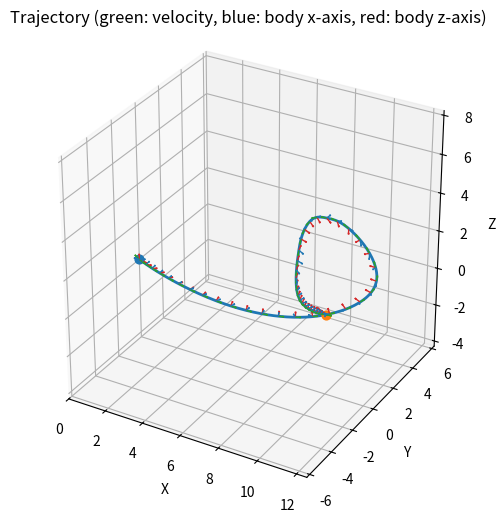

This chart was generated by the following Python code:
import numpy as np
import math
from scipy.linalg import block_diag

class Node():
    # flat output of drone = [x, y, z, psi], 
    # order of position polynomial = 7, order of psi polynomial = 3
    # assume psi is always along the velocity direction
    def __init__(self, pos, psi=None, con_vel=None, con_acc=None):
        x = pos[0]
        y = pos[1]
        z = pos[2]
        psi = psi
        con_vx = con_vel[0] if con_vel is not None else np.nan
        con_vy = con_vel[1] if con_vel is not None else np.nan
        con_vz = con_vel[2] if con_vel is not None else np.nan
        con_ax = con_acc[0] if con_acc is not None else np.nan
        con_ay = con_acc[1] if con_acc is not None else np.nan
        con_az = con_acc[2] if con_acc is not None else np.nan

        self.con_x = (x, con_vx, con_ax, np.nan, np.nan)
        self.con_y = (y, con_vy, con_ay, np.nan, np.nan)
        self.con_z = (z, con_vz, con_az, np.nan, np.nan)
        self.con_psi = (psi if psi is not None else np.nan, np.nan, np.nan)

        self.n_pos_con = len(self.con_x)
        self.n_psi_con = len(self.con_psi)

    def A(self, t):
        A_x = []
        A_y = []
        A_z = []
        A_psi = []

        for derivative_order in range(self.n_pos_con):
            row = []
            for i in range(10):
                if (i < derivative_order):
                    row.append(0)
                else:
                    entry = t**(i - derivative_order) * math.factorial(i) / math.factorial(i - derivative_order)
                    row.append(entry)
            A_x.append(row)
            A_y.append(row)
            A_z.append(row)

        for derivative_order in range(self.n_psi_con):
            row = []
            for i in range(3):
                if (i < derivative_order):
                    row.append(0)
                else:
                    entry = t**(i - derivative_order) * math.factorial(i) / math.factorial(i - derivative_order)
                    row.append(entry)
            A_psi.append(row)

        return np.array(A_x), np.array(A_y), np.array(A_z), np.array(A_psi)


class Segment():
    def __init__(
        self,
        start_node: Node,
        end_node: Node,
        duration: float,
        pos_derivative_costs: dict[int, float] | None = None,
        psi_derivative_costs: dict[int, float] | None = None,
    ):
        self._start_node = start_node
        self._end_node = end_node
        self._duration = duration
        self._poly_pos_order = 10
        self._poly_psi_order = 3
        self._pos_derivative_costs = pos_derivative_costs or {0: 1.0, 1: 0.0, 2: 0.1, 3: 0., 4: 0.}
        self._psi_derivative_costs = psi_derivative_costs or {0: 1.0, 1: 0.1, 2: 0.0}
        self._get_b()
        self._get_A()
        self._get_Hessian()

    def build_new(self, duration):
        return Segment(
            start_node=self._start_node,
            end_node=self._end_node,
            duration=duration,
            pos_derivative_costs=self._pos_derivative_costs,
            psi_derivative_costs=self._psi_derivative_costs,
        )

    def H(self, tau):
        H_x = np.zeros((self._poly_pos_order, self._poly_pos_order))
        H_y = np.zeros((self._poly_pos_order, self._poly_pos_order))
        H_z = np.zeros((self._poly_pos_order, self._poly_pos_order))
        H_psi = np.zeros((self._poly_psi_order, self._poly_psi_order))

        def add_derivative_cost(H, poly_order, derivative_order, weight):
            if weight == 0.0:
                return
            if derivative_order < 0:
                return
            if derivative_order >= poly_order:
                return

            for i in range(derivative_order, poly_order):
                coeff_i = math.factorial(i) / math.factorial(i - derivative_order)
                for j in range(derivative_order, poly_order):
                    coeff_j = math.factorial(j) / math.factorial(j - derivative_order)
                    power = i + j - 2 * derivative_order + 1
                    H[i, j] += weight * coeff_i * coeff_j * (tau ** power) / power

        for derivative_order, weight in self._pos_derivative_costs.items():
            add_derivative_cost(H_x, self._poly_pos_order, int(derivative_order), float(weight))
            add_derivative_cost(H_y, self._poly_pos_order, int(derivative_order), float(weight))
            add_derivative_cost(H_z, self._poly_pos_order, int(derivative_order), float(weight))

        for derivative_order, weight in self._psi_derivative_costs.items():
            add_derivative_cost(H_psi, self._poly_psi_order, int(derivative_order), float(weight))

        return H_x, H_y, H_z, H_psi

    def _get_b(self):
        self.b_x = np.concatenate((self._start_node.con_x, self._end_node.con_x))
        self.b_y = np.concatenate((self._start_node.con_y, self._end_node.con_y))
        self.b_z = np.concatenate((self._start_node.con_z, self._end_node.con_z))
        self.b_psi = np.concatenate((self._start_node.con_psi, self._end_node.con_psi))

    def _get_A(self):
        A_x_left, A_y_left, A_z_left, A_psi_left = self._start_node.A(0)
        A_x_right, A_y_right, A_z_right, A_psi_right = self._end_node.A(self._duration)
        self.A_x = np.vstack((A_x_left, A_x_right))
        self.A_y = np.vstack((A_y_left, A_y_right))
        self.A_z = np.vstack((A_z_left, A_z_right))
        self.A_psi = np.vstack((A_psi_left, A_psi_right))
        
        
    def _get_Hessian(self):
        # Build Hessians from weighted integral costs of squared derivatives:
        # J = sum_k w_k * integral_0^T (d^k p / dt^k)^2 dt
        self.H_x, self.H_y, self.H_z, self.H_psi = self.H(self._duration)

    def solve(self):
        if np.isnan(self.b_x).any() or np.isnan(self.b_y).any() or np.isnan(self.b_z).any() or np.isnan(self.b_psi).any():
            raise ValueError("Segment.solve() expects fully specified b without NaN; run global b solve first.")

        self.coeffs_x = np.linalg.lstsq(self.A_x, self.b_x, rcond=None)[0]
        self.coeffs_y = np.linalg.lstsq(self.A_y, self.b_y, rcond=None)[0]
        self.coeffs_z = np.linalg.lstsq(self.A_z, self.b_z, rcond=None)[0]
        self.coeffs_psi = np.linalg.lstsq(self.A_psi, self.b_psi, rcond=None)[0]

        return self.coeffs_x, self.coeffs_y, self.coeffs_z, self.coeffs_psi
    

class Trajectory():
    def __init__(self, segments:list[Segment]):
        self._segments = segments
        self.b_x = np.concatenate([seg.b_x for seg in segments])
        self.b_y = np.concatenate([seg.b_y for seg in segments])
        self.b_z = np.concatenate([seg.b_z for seg in segments])
        self.b_psi = np.concatenate([seg.b_psi for seg in segments])
        self.A_x = block_diag(*[seg.A_x for seg in segments])
        self.A_y = block_diag(*[seg.A_y for seg in segments])
        self.A_z = block_diag(*[seg.A_z for seg in segments])
        self.A_psi = block_diag(*[seg.A_psi for seg in segments])
        self.H_x = block_diag(*[seg.H_x for seg in segments])
        self.H_y = block_diag(*[seg.H_y for seg in segments])
        self.H_z = block_diag(*[seg.H_z for seg in segments])
        self.H_psi = block_diag(*[seg.H_psi for seg in segments])
        self._find_C()
        self._solve_for_b_free()
        self._update_segments_b_from_global()
        self._solve_segments()
    
    def build_new(self, segment_times):
        new_segments = []
        for seg, new_time in zip(self._segments, segment_times):
            new_segments.append(seg.build_new(new_time))
        return Trajectory(new_segments)

    def _find_C(self):
        def rearrangement_matrix(b):
            known_idx = [i for i, val in enumerate(b) if not np.isnan(val)]
            free_idx = [i for i, val in enumerate(b) if np.isnan(val)]
            permutation = known_idx + free_idx
            C = np.eye(len(b))[permutation]
            return C
        
        self.C_x = rearrangement_matrix(self.b_x)
        self.C_y = rearrangement_matrix(self.b_y)
        self.C_z = rearrangement_matrix(self.b_z)
        self.C_psi = rearrangement_matrix(self.b_psi)

    def _solve_for_b_free(self):
        def build_R(C, A, H):
            A_pinv = np.linalg.pinv(A)
            return C @ A_pinv.T @ H @ A_pinv @ C.T

        def continuity_matrix(total_len, block_size, half_size):
            n_constraints = max(0, len(self._segments) - 1) * half_size
            E = np.zeros((n_constraints, total_len))
            row = 0
            for seg_idx in range(len(self._segments) - 1):
                right_start = seg_idx * block_size + half_size
                next_left_start = (seg_idx + 1) * block_size
                for d in range(half_size):
                    E[row, right_start + d] = 1.0
                    E[row, next_left_start + d] = -1.0
                    row += 1
            return E

        def solve_axis(b, C, R, block_size, half_size):
            known_mask = ~np.isnan(b)
            n_fixed = int(np.sum(known_mask))
            perm = np.argmax(C, axis=1)

            b_work = np.where(np.isnan(b), 0.0, b)
            b_perm = b_work[perm]
            b_f = b_perm[:n_fixed]

            n_total = b.shape[0]
            n_free = n_total - n_fixed
            if n_free <= 0:
                return b

            R_fp = R[:n_fixed, n_fixed:]
            R_pp = R[n_fixed:, n_fixed:]

            E_orig = continuity_matrix(n_total, block_size, half_size)
            E = E_orig @ C.T
            E_f = E[:, :n_fixed]
            E_p = E[:, n_fixed:]

            rhs_top = -R_fp.T @ b_f
            rhs_bottom = -E_f @ b_f

            if E_p.shape[0] > 0:
                KKT = np.block([
                    [R_pp, E_p.T],
                    [E_p, np.zeros((E_p.shape[0], E_p.shape[0]))],
                ])
                rhs = np.concatenate((rhs_top, rhs_bottom))
                try:
                    sol = np.linalg.solve(KKT, rhs)
                except np.linalg.LinAlgError:
                    sol = np.linalg.lstsq(KKT, rhs, rcond=None)[0]
                b_p = sol[:n_free]
            else:
                try:
                    b_p = np.linalg.solve(R_pp, rhs_top)
                except np.linalg.LinAlgError:
                    b_p = np.linalg.lstsq(R_pp, rhs_top, rcond=None)[0]

            b_perm[n_fixed:] = b_p
            return C.T @ b_perm

        R_x = build_R(self.C_x, self.A_x, self.H_x)
        R_y = build_R(self.C_y, self.A_y, self.H_y)
        R_z = build_R(self.C_z, self.A_z, self.H_z)
        R_psi = build_R(self.C_psi, self.A_psi, self.H_psi)

        self.b_x = solve_axis(self.b_x, self.C_x, R_x, len(self._segments[0].b_x), len(self._segments[0].b_x) // 2)
        self.b_y = solve_axis(self.b_y, self.C_y, R_y, len(self._segments[0].b_y), len(self._segments[0].b_y) // 2)
        self.b_z = solve_axis(self.b_z, self.C_z, R_z, len(self._segments[0].b_z), len(self._segments[0].b_z) // 2)
        self.b_psi = solve_axis(self.b_psi, self.C_psi, R_psi, len(self._segments[0].b_psi), len(self._segments[0].b_psi) // 2)

    def _update_segments_b_from_global(self):
        pos_offset = 0
        psi_offset = 0
        for seg in self._segments:
            pos_len = len(seg.b_x)
            psi_len = len(seg.b_psi)

            seg.b_x = self.b_x[pos_offset:pos_offset + pos_len].copy()
            seg.b_y = self.b_y[pos_offset:pos_offset + pos_len].copy()
            seg.b_z = self.b_z[pos_offset:pos_offset + pos_len].copy()
            seg.b_psi = self.b_psi[psi_offset:psi_offset + psi_len].copy()

            pos_offset += pos_len
            psi_offset += psi_len

    def _solve_segments(self):
        self.coeffs_x = []
        self.coeffs_y = []
        self.coeffs_z = []
        self.coeffs_psi = []
        for seg in self._segments:
            seg.solve()
            self.coeffs_x.append(seg.coeffs_x)
            self.coeffs_y.append(seg.coeffs_y)
            self.coeffs_z.append(seg.coeffs_z)
            self.coeffs_psi.append(seg.coeffs_psi)
        self.coeffs_x = np.concatenate(self.coeffs_x)
        self.coeffs_y = np.concatenate(self.coeffs_y)
        self.coeffs_z = np.concatenate(self.coeffs_z)
        self.coeffs_psi = np.concatenate(self.coeffs_psi)

    @staticmethod
    def _evaluate_poly(coeffs, t_values):
        powers = np.vander(t_values, N=len(coeffs), increasing=True)
        return powers @ coeffs

    @staticmethod
    def _evaluate_poly_derivative(coeffs, t_values, derivative_order=1):
        if derivative_order < 0:
            raise ValueError("derivative_order must be non-negative")
        if derivative_order == 0:
            return Trajectory._evaluate_poly(coeffs, t_values)

        d_coeffs = coeffs.astype(float).copy()
        for _ in range(derivative_order):
            if len(d_coeffs) <= 1:
                d_coeffs = np.array([0.0])
                break
            d_coeffs = np.array([i * d_coeffs[i] for i in range(1, len(d_coeffs))], dtype=float)

        powers = np.vander(t_values, N=len(d_coeffs), increasing=True)
        return powers @ d_coeffs

    @staticmethod
    def _set_equal_3d_axes(ax, x, y, z):
        x_min, x_max = np.min(x), np.max(x)
        y_min, y_max = np.min(y), np.max(y)
        z_min, z_max = np.min(z), np.max(z)

        x_mid = 0.5 * (x_min + x_max)
        y_mid = 0.5 * (y_min + y_max)
        z_mid = 0.5 * (z_min + z_max)

        half_range = 0.5 * max(x_max - x_min, y_max - y_min, z_max - z_min)
        if half_range == 0:
            half_range = 1.0

        ax.set_xlim(x_mid - half_range, x_mid + half_range)
        ax.set_ylim(y_mid - half_range, y_mid + half_range)
        ax.set_zlim(z_mid - half_range, z_mid + half_range)
        ax.set_box_aspect((1, 1, 1))

    @staticmethod
    def _safe_normalize_rows(vectors, eps=1e-9):
        norms = np.linalg.norm(vectors, axis=1, keepdims=True)
        norms = np.where(norms < eps, 1.0, norms)
        return vectors / norms

    @staticmethod
    def _compute_body_axes(accel_vec, yaw, gravity_vector):
        thrust_vec = accel_vec - gravity_vector.reshape(1, 3)
        b3 = Trajectory._safe_normalize_rows(thrust_vec)

        c1 = np.column_stack((np.cos(yaw), np.sin(yaw), np.zeros_like(yaw)))
        # Preserve direction sign to keep a right-handed body frame.
        b2 = np.cross(b3, c1)
        b2_norm = np.linalg.norm(b2, axis=1)

        singular = b2_norm < 1e-9
        if np.any(singular):
            ref_x = np.array([1.0, 0.0, 0.0])
            ref_y = np.array([0.0, 1.0, 0.0])
            b3_s = b3[singular]

            use_y = np.abs(b3_s @ ref_x) > 0.9
            ref = np.tile(ref_x, (b3_s.shape[0], 1))
            ref[use_y] = ref_y

            b2_fallback = np.cross(b3_s, ref)
            b2[singular] = b2_fallback

        b2 = Trajectory._safe_normalize_rows(b2)
        b1 = np.cross(b2, b3)
        b1 = Trajectory._safe_normalize_rows(b1)
        b3 = Trajectory._safe_normalize_rows(b3)

        return b1, b2, b3

    @staticmethod
    def _quat_from_rpy(roll, pitch, yaw):
        cr = np.cos(roll * 0.5)
        sr = np.sin(roll * 0.5)
        cp = np.cos(pitch * 0.5)
        sp = np.sin(pitch * 0.5)
        cy = np.cos(yaw * 0.5)
        sy = np.sin(yaw * 0.5)

        qx = sr * cp * cy - cr * sp * sy
        qy = cr * sp * cy + sr * cp * sy
        qz = cr * cp * sy - sr * sp * cy
        qw = cr * cp * cy + sr * sp * sy
        return np.column_stack((qx, qy, qz, qw))

    @staticmethod
    def _quat_from_rotmat(rot_mats):
        rot_mats = np.asarray(rot_mats, dtype=float)
        if rot_mats.ndim != 3 or rot_mats.shape[1:] != (3, 3):
            raise ValueError("rot_mats must have shape (N, 3, 3)")

        quat = np.zeros((rot_mats.shape[0], 4), dtype=float)
        for i, R in enumerate(rot_mats):
            trace = R[0, 0] + R[1, 1] + R[2, 2]
            if trace > 0.0:
                s = 2.0 * math.sqrt(trace + 1.0)
                qw = 0.25 * s
                qx = (R[2, 1] - R[1, 2]) / s
                qy = (R[0, 2] - R[2, 0]) / s
                qz = (R[1, 0] - R[0, 1]) / s
            elif R[0, 0] > R[1, 1] and R[0, 0] > R[2, 2]:
                s = 2.0 * math.sqrt(1.0 + R[0, 0] - R[1, 1] - R[2, 2])
                qw = (R[2, 1] - R[1, 2]) / s
                qx = 0.25 * s
                qy = (R[0, 1] + R[1, 0]) / s
                qz = (R[0, 2] + R[2, 0]) / s
            elif R[1, 1] > R[2, 2]:
                s = 2.0 * math.sqrt(1.0 + R[1, 1] - R[0, 0] - R[2, 2])
                qw = (R[0, 2] - R[2, 0]) / s
                qx = (R[0, 1] + R[1, 0]) / s
                qy = 0.25 * s
                qz = (R[1, 2] + R[2, 1]) / s
            else:
                s = 2.0 * math.sqrt(1.0 + R[2, 2] - R[0, 0] - R[1, 1])
                qw = (R[1, 0] - R[0, 1]) / s
                qx = (R[0, 2] + R[2, 0]) / s
                qy = (R[1, 2] + R[2, 1]) / s
                qz = 0.25 * s

            q = np.array([qx, qy, qz, qw], dtype=float)
            qn = np.linalg.norm(q)
            quat[i] = q / max(qn, 1e-12)

        return quat

    @staticmethod
    def _ensure_quat_continuity(quat_xyzw):
        quat = np.asarray(quat_xyzw, dtype=float).copy()
        if quat.ndim != 2 or quat.shape[1] != 4:
            raise ValueError("quat_xyzw must have shape (N, 4)")
        for i in range(1, quat.shape[0]):
            if float(np.dot(quat[i - 1], quat[i])) < 0.0:
                quat[i] = -quat[i]
        return quat

    @staticmethod
    def _quat_to_rpy_principal(quat_xyzw):
        quat = np.asarray(quat_xyzw, dtype=float)
        x = quat[:, 0]
        y = quat[:, 1]
        z = quat[:, 2]
        w = quat[:, 3]

        sinr_cosp = 2.0 * (w * x + y * z)
        cosr_cosp = 1.0 - 2.0 * (x * x + y * y)
        roll = np.arctan2(sinr_cosp, cosr_cosp)

        sinp = 2.0 * (w * y - z * x)
        sinp = np.clip(sinp, -1.0, 1.0)
        pitch = np.arcsin(sinp)

        siny_cosp = 2.0 * (w * z + x * y)
        cosy_cosp = 1.0 - 2.0 * (y * y + z * z)
        yaw = np.arctan2(siny_cosp, cosy_cosp)

        return np.column_stack((roll, pitch, yaw))

    @staticmethod
    def _quat_to_rpy_continuous(quat_xyzw):
        principal = Trajectory._quat_to_rpy_principal(quat_xyzw)
        if principal.shape[0] <= 1:
            return principal

        continuous = np.zeros_like(principal)
        continuous[0] = principal[0]

        for i in range(1, principal.shape[0]):
            prev = continuous[i - 1]
            cand_a = principal[i].copy()
            cand_b = np.array(
                [principal[i, 0] + np.pi, np.pi - principal[i, 1], principal[i, 2] + np.pi],
                dtype=float,
            )

            aligned_a = cand_a + 2.0 * np.pi * np.round((prev - cand_a) / (2.0 * np.pi))
            aligned_b = cand_b + 2.0 * np.pi * np.round((prev - cand_b) / (2.0 * np.pi))

            if np.linalg.norm(aligned_b - prev) < np.linalg.norm(aligned_a - prev):
                continuous[i] = aligned_b
            else:
                continuous[i] = aligned_a

        return continuous

    @staticmethod
    def _body_rate_from_quat(quat_xyzw, t):
        """Estimate body angular rate [p, q, r] from quaternion trajectory."""
        quat = np.asarray(quat_xyzw, dtype=float)
        t = np.asarray(t, dtype=float)
        if quat.ndim != 2 or quat.shape[1] != 4:
            raise ValueError("quat_xyzw must have shape (N, 4)")
        if t.ndim != 1 or t.shape[0] != quat.shape[0]:
            raise ValueError("t must have shape (N,) and match quaternion length")

        n = quat.shape[0]
        if n == 0:
            return np.zeros((0, 3), dtype=float)
        if n == 1:
            return np.zeros((1, 3), dtype=float)

        q_dot = np.column_stack([np.gradient(quat[:, i], t) for i in range(4)])
        body_rate = np.zeros((n, 3), dtype=float)

        for i in range(n):
            x, y, z, w = quat[i]
            # q_dot = 0.5 * A(q) * [p, q, r]^T (xyzw convention)
            a_mat = 0.5 * np.array(
                [
                    [w, -z, y],
                    [z, w, -x],
                    [-y, x, w],
                    [-x, -y, -z],
                ],
                dtype=float,
            )
            body_rate[i], *_ = np.linalg.lstsq(a_mat, q_dot[i], rcond=None)

        return body_rate

    def sample_full_state(
        self,
        sampling_rate,
        gravity_vector=np.array([0.0, 0.0, -9.81]),
        include_terminal=True,
    ):
        if sampling_rate <= 0:
            raise ValueError("sampling_rate must be > 0")

        dt = 1.0 / float(sampling_rate)
        all_t = []
        all_x = []
        all_y = []
        all_z = []
        all_vx = []
        all_vy = []
        all_vz = []
        all_ax = []
        all_ay = []
        all_az = []
        all_jx = []
        all_jy = []
        all_jz = []
        all_yaw_offset = []
        all_yaw_offset_rate = []

        t_offset = 0.0
        for seg_idx, seg in enumerate(self._segments):
            n_samples = max(2, int(np.round(seg._duration * sampling_rate)) + 1)
            t_local = np.linspace(0.0, seg._duration, n_samples, endpoint=include_terminal)

            if seg_idx > 0 and t_local.size > 0:
                t_local = t_local[1:]

            if t_local.size == 0:
                t_offset += seg._duration
                continue

            all_t.append(t_offset + t_local)
            all_x.append(self._evaluate_poly(seg.coeffs_x, t_local))
            all_y.append(self._evaluate_poly(seg.coeffs_y, t_local))
            all_z.append(self._evaluate_poly(seg.coeffs_z, t_local))
            all_vx.append(self._evaluate_poly_derivative(seg.coeffs_x, t_local, derivative_order=1))
            all_vy.append(self._evaluate_poly_derivative(seg.coeffs_y, t_local, derivative_order=1))
            all_vz.append(self._evaluate_poly_derivative(seg.coeffs_z, t_local, derivative_order=1))
            all_ax.append(self._evaluate_poly_derivative(seg.coeffs_x, t_local, derivative_order=2))
            all_ay.append(self._evaluate_poly_derivative(seg.coeffs_y, t_local, derivative_order=2))
            all_az.append(self._evaluate_poly_derivative(seg.coeffs_z, t_local, derivative_order=2))
            all_jx.append(self._evaluate_poly_derivative(seg.coeffs_x, t_local, derivative_order=3))
            all_jy.append(self._evaluate_poly_derivative(seg.coeffs_y, t_local, derivative_order=3))
            all_jz.append(self._evaluate_poly_derivative(seg.coeffs_z, t_local, derivative_order=3))
            all_yaw_offset.append(self._evaluate_poly(seg.coeffs_psi, t_local))
            all_yaw_offset_rate.append(self._evaluate_poly_derivative(seg.coeffs_psi, t_local, derivative_order=1))

            t_offset += seg._duration

        if len(all_t) == 0:
            raise ValueError("No samples generated from trajectory")

        t = np.concatenate(all_t)
        x = np.concatenate(all_x)
        y = np.concatenate(all_y)
        z = np.concatenate(all_z)
        vx = np.concatenate(all_vx)
        vy = np.concatenate(all_vy)
        vz = np.concatenate(all_vz)
        ax = np.concatenate(all_ax)
        ay = np.concatenate(all_ay)
        az = np.concatenate(all_az)
        jx = np.concatenate(all_jx)
        jy = np.concatenate(all_jy)
        jz = np.concatenate(all_jz)
        yaw_offset = np.concatenate(all_yaw_offset)
        yaw_offset_rate = np.concatenate(all_yaw_offset_rate)

        pos = np.column_stack((x, y, z))
        vel = np.column_stack((vx, vy, vz))
        acc = np.column_stack((ax, ay, az))
        jerk = np.column_stack((jx, jy, jz))

        # Build heading from velocity and compose with relative yaw command:
        # yaw_total = yaw_vel + yaw_offset.
        vxy_norm = np.linalg.norm(vel[:, 0:2], axis=1)
        yaw_vel = np.zeros_like(yaw_offset)
        moving = vxy_norm > 1e-8
        if np.any(moving):
            yaw_vel[moving] = np.arctan2(vel[moving, 1], vel[moving, 0])
            moving_idx = np.where(moving)[0]
            first_moving = int(moving_idx[0])
            yaw_vel[:first_moving] = yaw_vel[first_moving]
            prev = yaw_vel[first_moving]
            for i in range(first_moving + 1, yaw_vel.shape[0]):
                if moving[i]:
                    prev = yaw_vel[i]
                else:
                    yaw_vel[i] = prev
        yaw_vel = np.unwrap(yaw_vel)
        yaw = yaw_vel + yaw_offset

        b1, b2, b3 = self._compute_body_axes(acc, yaw, gravity_vector)
        R = np.stack((b1, b2, b3), axis=2)

        # Quaternion is the primary orientation representation.
        quat = self._quat_from_rotmat(R)
        quat = self._ensure_quat_continuity(quat)

        rpy_principal = self._quat_to_rpy_principal(quat)
        rpy = self._quat_to_rpy_continuous(quat)

        if len(t) > 1:
            roll_unwrapped = np.unwrap(rpy[:, 0])
            pitch_unwrapped = np.unwrap(rpy[:, 1])
            yaw_unwrapped = np.unwrap(rpy[:, 2])
            roll_rate = np.gradient(roll_unwrapped, t)
            pitch_rate = np.gradient(pitch_unwrapped, t)
            yaw_rate_num = np.gradient(yaw_unwrapped, t)
            rpy_rate = np.column_stack((roll_rate, pitch_rate, yaw_rate_num))
            yaw_vel_rate = np.gradient(yaw_vel, t)
            yaw_rate = np.gradient(np.unwrap(yaw), t)
        else:
            rpy_rate = np.zeros((1, 3))
            yaw_vel_rate = np.zeros((1,), dtype=float)
            yaw_rate = np.zeros((1,), dtype=float)

        yaw_from_quat = rpy[:, 2]
        yaw_rate_from_quat = rpy_rate[:, 2]
        body_rate = self._body_rate_from_quat(quat, t)

        return {
            "sampling_rate": float(sampling_rate),
            "dt": dt,
            "t": t,
            "pos": pos,
            "vel": vel,
            "acc": acc,
            "jerk": jerk,
            "yaw": yaw,
            "yaw_rate": yaw_rate,
            "yaw_offset": yaw_offset,
            "yaw_offset_rate": yaw_offset_rate,
            "yaw_vel": yaw_vel,
            "yaw_vel_rate": yaw_vel_rate,
            "rpy": rpy,
            "rpy_principal": rpy_principal,
            "rpy_continuous": rpy,
            "rpy_rate": rpy_rate,
            "body_rate": body_rate,
            "ang_vel_body": body_rate,
            "yaw_from_quat": yaw_from_quat,
            "yaw_rate_from_quat": yaw_rate_from_quat,
            "quat": quat,
            "body_x": b1,
            "body_y": b2,
            "body_z": b3,
            "full_state": np.hstack((pos, vel, rpy, rpy_rate)),
        }

    def visualize(
        self,
        num_points_per_segment=100,
        sampling_rate=None,
        show=True,
        ax=None,
        show_velocity=True,
        show_body_x=True,
        show_body_z=True,
        vector_stride=10,
        vector_scale=0.3,
        gravity_vector=np.array([0.0, 0.0, -9.81]),
    ):
        import matplotlib.pyplot as plt

        if sampling_rate is None:
            if num_points_per_segment < 2:
                raise ValueError("num_points_per_segment must be >= 2")
            durations = np.array([seg._duration for seg in self._segments], dtype=float)
            mean_duration = float(np.mean(durations)) if durations.size > 0 else 1.0
            mean_duration = max(mean_duration, 1e-9)
            sampling_rate = (num_points_per_segment - 1) / mean_duration

        sampled = self.sample_full_state(
            sampling_rate=sampling_rate,
            gravity_vector=gravity_vector,
            include_terminal=True,
        )

        x = sampled["pos"][:, 0]
        y = sampled["pos"][:, 1]
        z = sampled["pos"][:, 2]
        vx = sampled["vel"][:, 0]
        vy = sampled["vel"][:, 1]
        vz = sampled["vel"][:, 2]
        b1 = sampled["body_x"]
        b3 = sampled["body_z"]

        created_fig = False
        if ax is None:
            fig = plt.figure(figsize=(8, 6))
            ax = fig.add_subplot(111, projection='3d')
            created_fig = True
        else:
            fig = ax.figure

        ax.plot(x, y, z, linewidth=2)
        ax.scatter([x[0]], [y[0]], [z[0]], s=40)
        ax.scatter([x[-1]], [y[-1]], [z[-1]], s=40)

        sample_idx = np.arange(0, len(x), max(1, int(vector_stride)))

        if show_velocity:
            ax.quiver(
                x[sample_idx], y[sample_idx], z[sample_idx],
                vx[sample_idx], vy[sample_idx], vz[sample_idx],
                length=vector_scale,
                normalize=True,
                color='tab:green',
                linewidth=1.0,
            )

        if show_body_x:
            ax.quiver(
                x[sample_idx], y[sample_idx], z[sample_idx],
                b1[sample_idx, 0], b1[sample_idx, 1], b1[sample_idx, 2],
                length=vector_scale,
                normalize=True,
                color='tab:blue',
                linewidth=1.0,
            )

        if show_body_z:
            ax.quiver(
                x[sample_idx], y[sample_idx], z[sample_idx],
                b3[sample_idx, 0], b3[sample_idx, 1], b3[sample_idx, 2],
                length=vector_scale,
                normalize=True,
                color='tab:red',
                linewidth=1.0,
            )

        ax.set_xlabel('X')
        ax.set_ylabel('Y')
        ax.set_zlabel('Z')
        ax.set_title('Trajectory (green: velocity, blue: body x-axis, red: body z-axis)')
        self._set_equal_3d_axes(ax, x, y, z)

        if show and created_fig:
            plt.show()

        return fig, ax, np.column_stack((x, y, z))

        
if __name__ == "__main__":
    node1 = Node(pos=[0, 0, 0], con_vel=[0, 0, 0], con_acc=[0, 0, 0], psi=np.pi)
    node2 = Node(pos=[10, 0, 0], psi=np.pi,)
    node3 = Node(pos=[12.5, 0, 2.5], psi=np.pi, )
    node4 = Node(pos=[10, 0, 5], psi=np.pi, con_acc=[0, 0, -10], )
    node5 = Node(pos=[8.5, 0, 2.5], psi=np.pi, )
    node6 = Node(pos=[10, 0, 0], con_vel=[0, 0, 0], con_acc=[0, 0, 0], psi=np.pi, )
    segment = Segment(node1, node2, duration=1)
    segment2 = Segment(node2, node3, duration=.25)
    segment3 = Segment(node3, node4, duration=.35)
    segment4 = Segment(node4, node5, duration=.35)
    segment5 = Segment(node5, node6, duration=1)
    segments = [segment, segment2, segment3, segment4, segment5]
    trajectory = Trajectory(segments)
    print(
        "max_velocity_x:", max([seg.b_x[1] for seg in trajectory._segments]),
        "max_velocity_y:", max([seg.b_y[1] for seg in trajectory._segments]),
        "max_velocity_z:", max([seg.b_z[1] for seg in trajectory._segments]),
        "max_acceleration_x:", max([seg.b_x[2] for seg in trajectory._segments]),
        "max_acceleration_y:", max([seg.b_y[2] for seg in trajectory._segments]),
        "max_acceleration_z:", max([seg.b_z[2] for seg in trajectory._segments]),
        "min_acceleration_x:", min([seg.b_x[2] for seg in trajectory._segments]),
        "min_acceleration_y:", min([seg.b_y[2] for seg in trajectory._segments]),
        "min_acceleration_z:", min([seg.b_z[2] for seg in trajectory._segments]),
        )
    trajectory.visualize(show=True)
    trajectory.build_new(segment_times=[1, 0.25, 0.35, 0.35, 1]).visualize(show=True)
